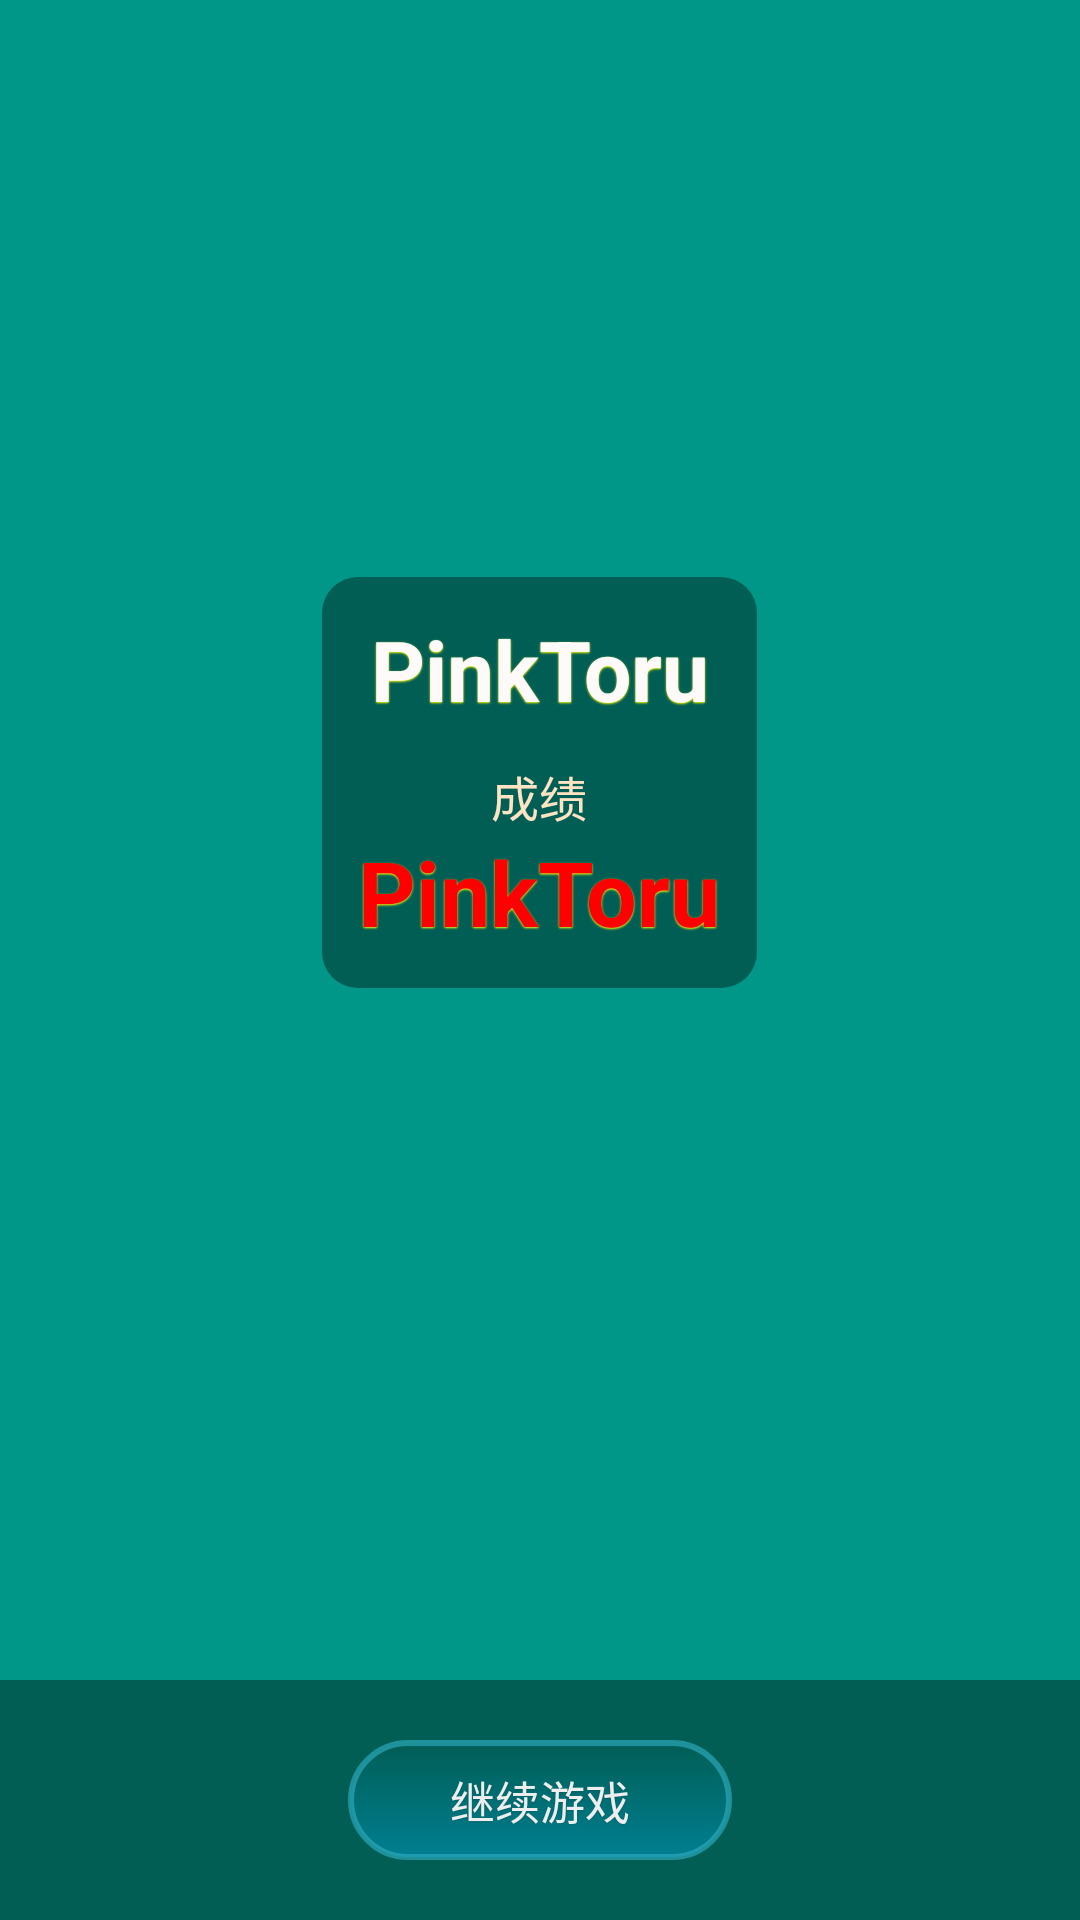

The Android layout XML behind this screen, and the referenced resources:
<!-- AndroidManifest.xml: activity theme android:Theme.Light.NoTitleBar.Fullscreen -->
<!-- res/layout/activity_score.xml -->
<?xml version="1.0" encoding="utf-8"?>
<FrameLayout xmlns:android="http://schemas.android.com/apk/res/android"
    android:layout_width="fill_parent"
    android:layout_height="fill_parent"
    android:background="@color/primary"
    android:gravity="center"
    android:orientation="vertical" >

  <LinearLayout
      android:layout_width="fill_parent"
      android:layout_height="fill_parent"
      android:layout_gravity="top|left"
      android:gravity="center"
      android:orientation="vertical" >

      <LinearLayout
          android:layout_width="match_parent"
          android:layout_height="0dp"
          android:layout_gravity="center"
          android:layout_weight="1"
          android:gravity="center"
          android:orientation="vertical" >

          <LinearLayout
              android:layout_width="wrap_content"
              android:layout_height="wrap_content"
              android:layout_margin="4dp"
              android:background="@drawable/backgroud_5"
              android:orientation="vertical"
              android:padding="12dp" >

              <TextView
                  android:id="@+id/txtTitle"
                  android:layout_width="match_parent"
                  android:layout_height="wrap_content"
                  android:gravity="center"
                  android:shadowColor="#ff0"
                  android:shadowDx="0"
                  android:shadowDy="1"
                  android:shadowRadius="1.2"
                  android:text="@string/app_name"
                  android:textColor="@color/snow"
                  android:textSize="28sp"
                  android:textStyle="bold" />

              <TextView
                  android:layout_width="match_parent"
                  android:layout_height="wrap_content"
                  android:layout_marginTop="12dp"
                  android:gravity="center"
                  android:text="@string/score"
                  android:textColor="@color/bisque"
                  android:textSize="16sp" />

              <TextView
                  android:id="@+id/txtScore"
                  android:layout_width="match_parent"
                  android:layout_height="wrap_content"
                  android:gravity="center"
                  android:shadowColor="#ff0"
                  android:shadowDx="0"
                  android:shadowDy="1"
                  android:shadowRadius="1.2"
                  android:text="@string/app_name"
                  android:textColor="#f00"
                  android:textSize="30sp"
                  android:textStyle="bold" />

              <Button
                  android:id="@+id/btnGetPrize"
                  android:layout_width="128dp"
                  android:layout_height="wrap_content"
                  android:layout_marginTop="18dp"
                  android:background="@drawable/menu_selector_2"
                  android:text="领取奖品"
                  android:visibility="gone" />
          </LinearLayout>

          <LinearLayout
              android:layout_width="match_parent"
              android:layout_height="26dp"
              android:layout_margin="6dp" >

              <TextView
                  android:id="@+id/txtPrimse"
                  android:layout_width="wrap_content"
                  android:layout_height="wrap_content"
                  android:ellipsize="marquee"
                  android:focusable="true"
                  android:focusableInTouchMode="true"
                  android:marqueeRepeatLimit="marquee_forever"
                  android:singleLine="true"
                  android:textAppearance="?android:attr/textAppearanceSmall" />

          </LinearLayout>

      </LinearLayout>

      <LinearLayout
          android:layout_width="fill_parent"
          android:layout_height="wrap_content"
          android:background="@drawable/backgroud_2"
          android:gravity="center"
          android:orientation="vertical" >

          <Button
              android:id="@+id/btnContinue"
              android:layout_width="wrap_content"
              android:layout_height="wrap_content"
              android:layout_marginBottom="20dp"
              android:layout_marginLeft="12dp"
              android:layout_marginRight="12dp"
              android:layout_marginTop="20dp"
              android:background="@drawable/menu_selector_2"
              android:ellipsize="middle"
              android:minHeight="40dp"
              android:minWidth="128dp"
              android:padding="2dp"
              android:shadowColor="@color/alpha_dark"
              android:shadowDx="0.4"
              android:shadowDy="0.8"
              android:shadowRadius="1.2"
              android:text="@string/continue_game"
              android:textColor="#eee"
              android:textSize="15sp"
              android:typeface="normal" />

      </LinearLayout>

  </LinearLayout>

  <LinearLayout
      android:layout_width="match_parent"
      android:layout_height="48dp"
      android:layout_gravity="top"
      android:gravity="right|center_vertical"
      android:paddingBottom="4dp"
      android:paddingLeft="8dp"
      android:paddingRight="8dp"
      android:paddingTop="4dp" >

      <Button
          android:id="@+id/btnExit"
          android:layout_width="wrap_content"
          android:layout_height="wrap_content"
          android:background="@drawable/ic_clear"
          android:minHeight="32dp"
          android:minWidth="32dp"
          android:padding="2dp" />

  </LinearLayout>

</FrameLayout>
<!-- resources referenced by this layout -->
<resources>
  <color name="alpha_dark">#22000000</color>
  <color name="bisque">#FFE4C4</color>
  <color name="primary">#009688</color>
  <color name="snow">#FFFAFA</color>
  <!-- drawable backgroud_2 (drawable) -->
  <?xml version="1.0" encoding="utf-8"?>
  
  <selector xmlns:android="http://schemas.android.com/apk/res/android">
      <item>
          <shape>
  			<solid
  				android:color="#60000000"/>
  		</shape>
      </item>
  
  </selector>
  <!-- drawable backgroud_5 (drawable) -->
  <?xml version="1.0" encoding="utf-8"?>
  
  <shape xmlns:android="http://schemas.android.com/apk/res/android">
  	<solid
  		android:color="#60000000"/>
  	<corners
  		android:radius="12dp"/>
  	
  </shape>
  <!-- drawable ic_clear (drawable) -->
  <?xml version="1.0" encoding="utf-8"?>
  <selector xmlns:android="http://schemas.android.com/apk/res/android">
      <item android:state_pressed="true" android:drawable="@drawable/ic_clear_grey" />
      <item android:drawable="@drawable/ic_clear_whit" />
  </selector>
  <!-- drawable menu_selector_2 (drawable) -->
  <?xml version="1.0" encoding="utf-8"?>
  
  <selector xmlns:android="http://schemas.android.com/apk/res/android">
  	<item android:state_pressed="true">
  		<shape>
  			<gradient
  				android:startColor="#0666c5"
  				android:endColor="@android:color/white"
  				android:angle="270"/>
  			<stroke
  				android:width="2dp"
  				android:color="#aa0666c5"/>
  			<corners
  				android:radius="20dp"/>
  			<padding
  				android:left="10dp"
  				android:top="10dp"
  				android:right="10dp"
  				android:bottom="10dp"/>
  		</shape>
  	</item>
  	<item android:state_focused="true">
  		<shape>
  			<gradient
  				android:startColor="#094"
  				android:endColor="#094"
  				android:angle="270"/>
  			<stroke
  				android:width="2dp"
  				android:color="#dcdcdc"/>
  			<corners
  				android:radius="20dp"/>
  			<padding
  				android:left="10dp"
  				android:top="10dp"
  				android:right="10dp"
  				android:bottom="10dp"/>
  		</shape>
  	</item>
  	<item>
  		<shape>
  			<gradient
  				android:startColor="@android:color/transparent"
  				android:endColor="#007f91"
  				android:angle="270"/>
  			<stroke
  				android:width="2dp"
  				android:color="#aa2dacbf"/>
  			<corners
  				android:radius="20dp"/>
  			<padding
  				android:left="10dp"
  				android:top="10dp"
  				android:right="10dp"
  				android:bottom="10dp"/>
  		</shape>
  	</item>
  </selector>
  <string name="app_name">PinkToru</string>
  <string name="continue_game">继续游戏</string>
  <string name="score">成绩</string>
</resources>
